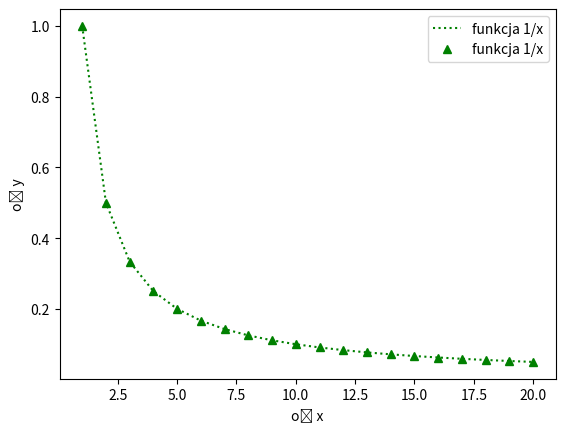

Write the Python code that produced this figure.
import matplotlib.pyplot as plt
import numpy as np

x = np.linspace(1,20,20)
plt.plot(x, 1/x,'g:',x, 1/x,'g^', label='funkcja 1/x',)
plt.xlabel('oś x')
plt.ylabel('oś y')
plt.legend()
plt.show()
